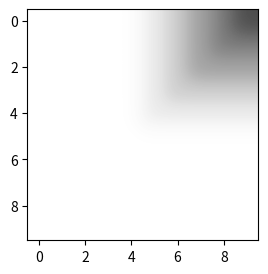

This chart was generated by the following Python code:
import matplotlib.pyplot as plt
w = 4
h = 3
d = 70
plt.figure(figsize=(w, h), dpi=d)
x = [[3,2,1],
     [4,3,2],
     [5,4,3]]

x = [
    [0,0,0,0,0,1,2,3,4,5],
    [0,0,0,0,0,1,2,3,4,4],
    [0,0,0,0,0,1,2,3,3,3],
    [0,0,0,0,0,1,2,2,2,2],
    [0,0,0,0,0,1,1,1,1,1],
    [0,0,0,0,0,0,0,0,0,0],
    [0,0,0,0,0,0,0,0,0,0],
    [0,0,0,0,0,0,0,0,0,0],
    [0,0,0,0,0,0,0,0,0,0],
    [0,0,0,0,0,0,0,0,0,0],
]

color_map = plt.imshow(x,interpolation='gaussian',alpha=0.7,cmap='Greys')
#color_map.set_cmap("Greys_r")
#plt.colorbar()

plt.savefig("out.png")